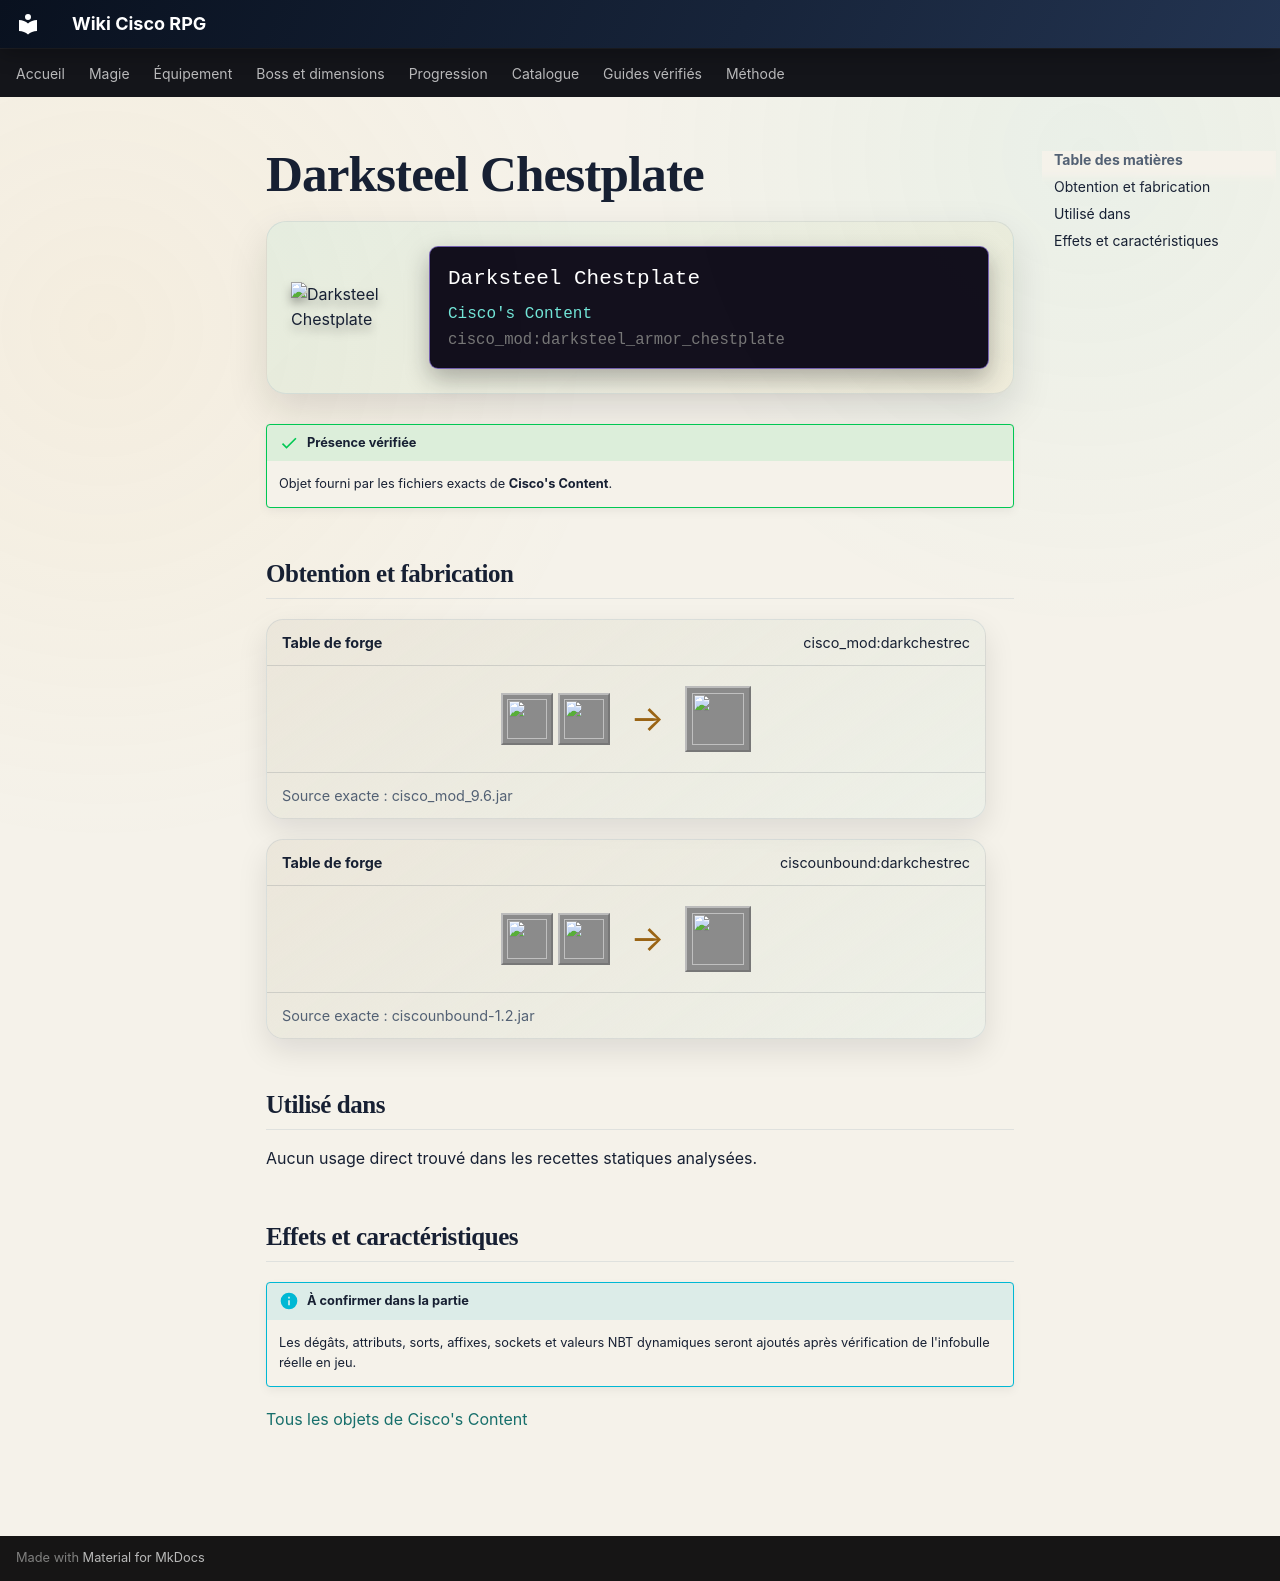

repository: Kloups-Dev/wiki-cisco-rpg · page: catalogue/objets/cisco_mod/darksteel_armor_chestplate/index.html · generator: mkdocs

# Darksteel Chestplate

<div class="mc-item-showcase">
<img class="mc-item-icon" src="../../../../assets/generated/items/cisco_mod/darksteel_armor_chestplate.png" alt="Darksteel Chestplate">
<div class="mc-tooltip-card">
<div class="mc-tooltip-card__name">Darksteel Chestplate</div>
<div class="mc-tooltip-card__mod">Cisco&#x27;s Content</div>
<div class="mc-tooltip-card__id">cisco_mod:darksteel_armor_chestplate</div>
</div>
</div>

!!! success "Présence vérifiée"
    Objet fourni par les fichiers exacts de **Cisco's Content**.

## Obtention et fabrication

<div class="jei-recipe"><div class="jei-recipe__head"><strong>Table de forge</strong><span>cisco_mod:darkchestrec</span></div><div class="jei-recipe__body"><div class="jei-inputs"><a class="jei-slot" href="../../../../catalogue/objets/cisco_mod/brightsteel_chestplate/" title="Brightsteel Chestplate (cisco_mod:brightsteel_chestplate)"><img src="../../../../assets/generated/items/cisco_mod/brightsteel_chestplate.png" alt="" loading="lazy"></a><a class="jei-slot" href="../../../../catalogue/objets/cisco_mod/darksteel/" title="Darksteel (cisco_mod:darksteel)"><img src="../../../../assets/generated/items/cisco_mod/darksteel.png" alt="" loading="lazy"></a></div><span class="jei-arrow">→</span><span class="jei-slot jei-slot--result"><img src="../../../../assets/generated/items/cisco_mod/darksteel_armor_chestplate.png" alt=""></span></div><div class="jei-recipe__source">Source exacte : cisco_mod_9.6.jar</div></div>
<div class="jei-recipe"><div class="jei-recipe__head"><strong>Table de forge</strong><span>ciscounbound:darkchestrec</span></div><div class="jei-recipe__body"><div class="jei-inputs"><a class="jei-slot" href="../../../../catalogue/objets/cisco_mod/brightsteel_chestplate/" title="Brightsteel Chestplate (cisco_mod:brightsteel_chestplate)"><img src="../../../../assets/generated/items/cisco_mod/brightsteel_chestplate.png" alt="" loading="lazy"></a><a class="jei-slot" href="../../../../catalogue/objets/cisco_mod/darksteel/" title="Darksteel (cisco_mod:darksteel)"><img src="../../../../assets/generated/items/cisco_mod/darksteel.png" alt="" loading="lazy"></a></div><span class="jei-arrow">→</span><span class="jei-slot jei-slot--result"><img src="../../../../assets/generated/items/cisco_mod/darksteel_armor_chestplate.png" alt=""></span></div><div class="jei-recipe__source">Source exacte : ciscounbound-1.2.jar</div></div>

## Utilisé dans

Aucun usage direct trouvé dans les recettes statiques analysées.

## Effets et caractéristiques

!!! info "À confirmer dans la partie"
    Les dégâts, attributs, sorts, affixes, sockets et valeurs NBT dynamiques seront ajoutés après vérification de l'infobulle réelle en jeu.

[Tous les objets de Cisco's Content](../../../contenu/cisco-content.md)
